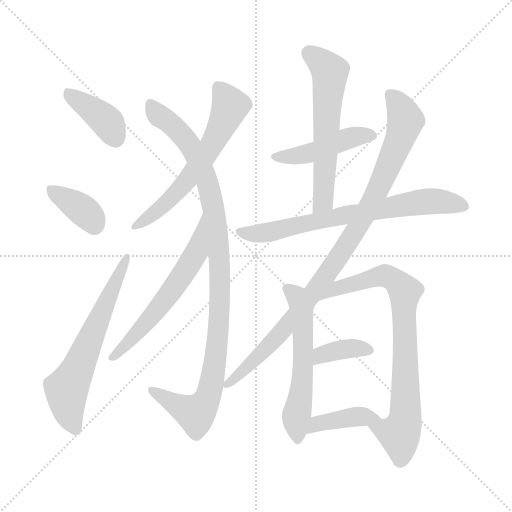
t = 0.00 s
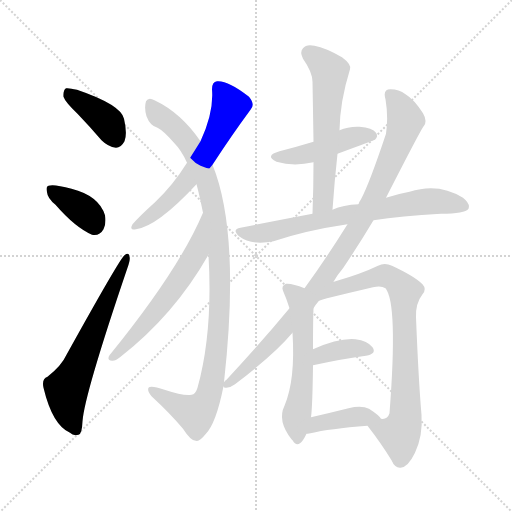
t = 2.08 s
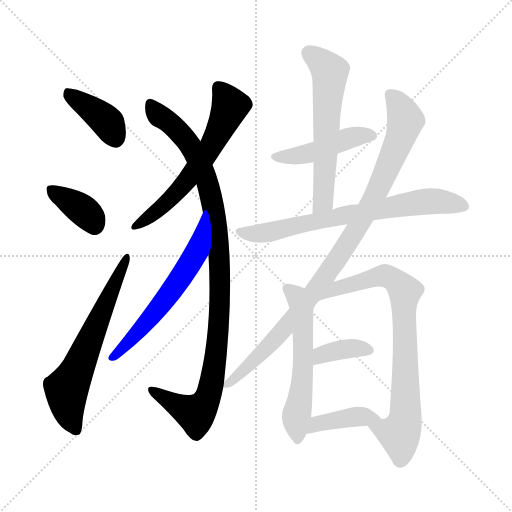
t = 4.15 s
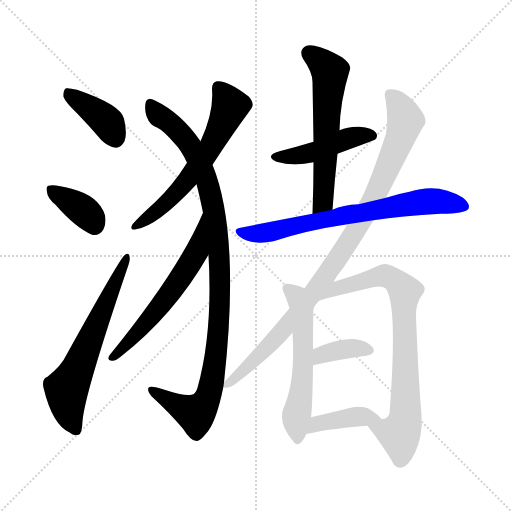
t = 6.23 s
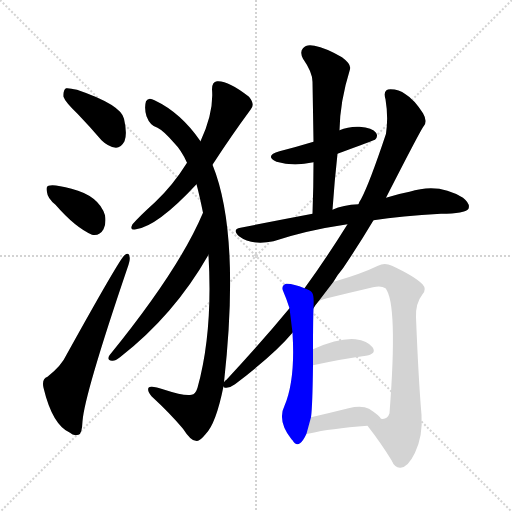
t = 8.31 s
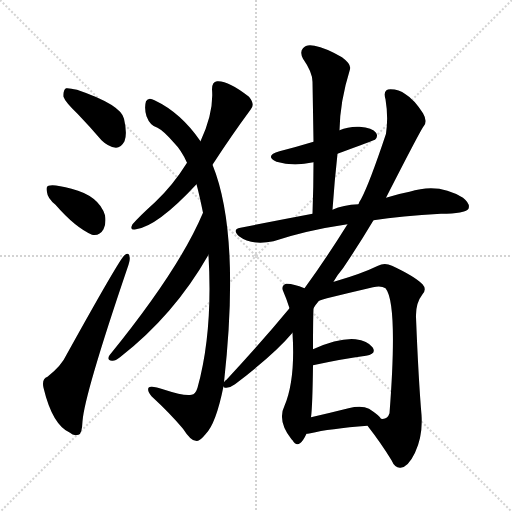
t = 10.38 s

The animated SVG that drew these frames (rendered in a browser with its animation timeline set to each time). Animation: 14 CSS @keyframes rules; one cycle of 10.38 s.

<svg version="1.1" viewBox="0 0 1024 1024" xmlns="http://www.w3.org/2000/svg">
  <g stroke="lightgray" stroke-dasharray="1,1" stroke-width="1" transform="scale(4, 4)">
    <line x1="0" y1="0" x2="256" y2="256"></line>
    <line x1="256" y1="0" x2="0" y2="256"></line>
    <line x1="128" y1="0" x2="128" y2="256"></line>
    <line x1="0" y1="128" x2="256" y2="128"></line>
  </g>
<g transform="scale(1, -1) translate(0, -900)">
   <style type="text/css">
    @keyframes keyframes0 {
      from {
       stroke: blue;
       stroke-dashoffset: 392;
       stroke-width: 128;
       }
       56% {
       animation-timing-function: step-end;
       stroke: blue;
       stroke-dashoffset: 0;
       stroke-width: 128;
       }
       to {
       stroke: black;
       stroke-width: 1024;
       }
       }
       #make-me-a-hanzi-animation-0 {
         animation: keyframes0 0.569010s both;
         animation-delay: 0.000000s;
         animation-timing-function: linear;
       }
    @keyframes keyframes1 {
      from {
       stroke: blue;
       stroke-dashoffset: 369;
       stroke-width: 128;
       }
       55% {
       animation-timing-function: step-end;
       stroke: blue;
       stroke-dashoffset: 0;
       stroke-width: 128;
       }
       to {
       stroke: black;
       stroke-width: 1024;
       }
       }
       #make-me-a-hanzi-animation-1 {
         animation: keyframes1 0.550293s both;
         animation-delay: 0.569010s;
         animation-timing-function: linear;
       }
    @keyframes keyframes2 {
      from {
       stroke: blue;
       stroke-dashoffset: 629;
       stroke-width: 128;
       }
       67% {
       animation-timing-function: step-end;
       stroke: blue;
       stroke-dashoffset: 0;
       stroke-width: 128;
       }
       to {
       stroke: black;
       stroke-width: 1024;
       }
       }
       #make-me-a-hanzi-animation-2 {
         animation: keyframes2 0.761882s both;
         animation-delay: 1.119303s;
         animation-timing-function: linear;
       }
    @keyframes keyframes3 {
      from {
       stroke: blue;
       stroke-dashoffset: 605;
       stroke-width: 128;
       }
       66% {
       animation-timing-function: step-end;
       stroke: blue;
       stroke-dashoffset: 0;
       stroke-width: 128;
       }
       to {
       stroke: black;
       stroke-width: 1024;
       }
       }
       #make-me-a-hanzi-animation-3 {
         animation: keyframes3 0.742350s both;
         animation-delay: 1.881185s;
         animation-timing-function: linear;
       }
    @keyframes keyframes4 {
      from {
       stroke: blue;
       stroke-dashoffset: 1030;
       stroke-width: 128;
       }
       77% {
       animation-timing-function: step-end;
       stroke: blue;
       stroke-dashoffset: 0;
       stroke-width: 128;
       }
       to {
       stroke: black;
       stroke-width: 1024;
       }
       }
       #make-me-a-hanzi-animation-4 {
         animation: keyframes4 1.088216s both;
         animation-delay: 2.623535s;
         animation-timing-function: linear;
       }
    @keyframes keyframes5 {
      from {
       stroke: blue;
       stroke-dashoffset: 587;
       stroke-width: 128;
       }
       66% {
       animation-timing-function: step-end;
       stroke: blue;
       stroke-dashoffset: 0;
       stroke-width: 128;
       }
       to {
       stroke: black;
       stroke-width: 1024;
       }
       }
       #make-me-a-hanzi-animation-5 {
         animation: keyframes5 0.727702s both;
         animation-delay: 3.711751s;
         animation-timing-function: linear;
       }
    @keyframes keyframes6 {
      from {
       stroke: blue;
       stroke-dashoffset: 455;
       stroke-width: 128;
       }
       60% {
       animation-timing-function: step-end;
       stroke: blue;
       stroke-dashoffset: 0;
       stroke-width: 128;
       }
       to {
       stroke: black;
       stroke-width: 1024;
       }
       }
       #make-me-a-hanzi-animation-6 {
         animation: keyframes6 0.620280s both;
         animation-delay: 4.439453s;
         animation-timing-function: linear;
       }
    @keyframes keyframes7 {
      from {
       stroke: blue;
       stroke-dashoffset: 594;
       stroke-width: 128;
       }
       66% {
       animation-timing-function: step-end;
       stroke: blue;
       stroke-dashoffset: 0;
       stroke-width: 128;
       }
       to {
       stroke: black;
       stroke-width: 1024;
       }
       }
       #make-me-a-hanzi-animation-7 {
         animation: keyframes7 0.733398s both;
         animation-delay: 5.059733s;
         animation-timing-function: linear;
       }
    @keyframes keyframes8 {
      from {
       stroke: blue;
       stroke-dashoffset: 713;
       stroke-width: 128;
       }
       70% {
       animation-timing-function: step-end;
       stroke: blue;
       stroke-dashoffset: 0;
       stroke-width: 128;
       }
       to {
       stroke: black;
       stroke-width: 1024;
       }
       }
       #make-me-a-hanzi-animation-8 {
         animation: keyframes8 0.830241s both;
         animation-delay: 5.793132s;
         animation-timing-function: linear;
       }
    @keyframes keyframes9 {
      from {
       stroke: blue;
       stroke-dashoffset: 963;
       stroke-width: 128;
       }
       76% {
       animation-timing-function: step-end;
       stroke: blue;
       stroke-dashoffset: 0;
       stroke-width: 128;
       }
       to {
       stroke: black;
       stroke-width: 1024;
       }
       }
       #make-me-a-hanzi-animation-9 {
         animation: keyframes9 1.033691s both;
         animation-delay: 6.623372s;
         animation-timing-function: linear;
       }
    @keyframes keyframes10 {
      from {
       stroke: blue;
       stroke-dashoffset: 567;
       stroke-width: 128;
       }
       65% {
       animation-timing-function: step-end;
       stroke: blue;
       stroke-dashoffset: 0;
       stroke-width: 128;
       }
       to {
       stroke: black;
       stroke-width: 1024;
       }
       }
       #make-me-a-hanzi-animation-10 {
         animation: keyframes10 0.711426s both;
         animation-delay: 7.657064s;
         animation-timing-function: linear;
       }
    @keyframes keyframes11 {
      from {
       stroke: blue;
       stroke-dashoffset: 782;
       stroke-width: 128;
       }
       72% {
       animation-timing-function: step-end;
       stroke: blue;
       stroke-dashoffset: 0;
       stroke-width: 128;
       }
       to {
       stroke: black;
       stroke-width: 1024;
       }
       }
       #make-me-a-hanzi-animation-11 {
         animation: keyframes11 0.886393s both;
         animation-delay: 8.368490s;
         animation-timing-function: linear;
       }
    @keyframes keyframes12 {
      from {
       stroke: blue;
       stroke-dashoffset: 370;
       stroke-width: 128;
       }
       55% {
       animation-timing-function: step-end;
       stroke: blue;
       stroke-dashoffset: 0;
       stroke-width: 128;
       }
       to {
       stroke: black;
       stroke-width: 1024;
       }
       }
       #make-me-a-hanzi-animation-12 {
         animation: keyframes12 0.551107s both;
         animation-delay: 9.254883s;
         animation-timing-function: linear;
       }
    @keyframes keyframes13 {
      from {
       stroke: blue;
       stroke-dashoffset: 400;
       stroke-width: 128;
       }
       57% {
       animation-timing-function: step-end;
       stroke: blue;
       stroke-dashoffset: 0;
       stroke-width: 128;
       }
       to {
       stroke: black;
       stroke-width: 1024;
       }
       }
       #make-me-a-hanzi-animation-13 {
         animation: keyframes13 0.575521s both;
         animation-delay: 9.805990s;
         animation-timing-function: linear;
       }
</style>
<path d="M 155.0 672.5 Q 179.0 647.5 203.0 619.5 Q 216.0 606.5 232.0 604.5 Q 242.0 604.5 249.0 617.5 Q 255.0 632.5 248.0 662.5 Q 242.0 690.5 154.0 720.5 Q 138.0 724.5 132.0 723.5 Q 126.0 719.5 127.0 706.5 Q 130.0 696.5 155.0 672.5 Z" fill="lightgray"></path> 
<path d="M 111.0 490.5 Q 150.0 445.5 184.0 430.5 Q 199.0 427.5 207.0 441.5 Q 213.0 453.5 210.0 469.5 Q 198.0 508.5 143.0 522.5 Q 107.0 532.5 97.0 528.5 Q 91.0 527.5 94.0 515.5 Q 95.0 503.5 111.0 490.5 Z" fill="lightgray"></path> 
<path d="M 95.0 146.5 Q 83.0 142.5 87.0 124.5 Q 105.0 49.5 140.0 34.5 Q 147.0 27.5 157.0 30.5 Q 164.0 31.5 165.0 57.5 Q 169.0 111.5 255.0 364.5 Q 261.0 380.5 259.0 386.5 Q 258.0 396.5 249.0 389.5 Q 240.0 383.5 133.0 190.5 Q 123.0 168.5 95.0 146.5 Z" fill="lightgray"></path> 
<path d="M 425.0 570.5 Q 464.0 630.5 501.0 680.5 Q 511.0 690.5 498.0 706.5 Q 456.0 739.5 434.0 737.5 Q 424.0 736.5 424.0 721.5 Q 428.0 675.5 401.0 617.5 L 374.0 574.5 Q 346.0 529.5 310.0 495.5 Q 280.0 468.5 265.0 451.5 Q 258.0 438.5 272.0 441.5 Q 315.0 447.5 393.0 531.5 L 425.0 570.5 Z" fill="lightgray"></path> 
<path d="M 448.0 135.5 Q 481.0 432.5 425.0 570.5 L 401.0 617.5 Q 362.0 674.5 309.0 699.5 Q 297.0 706.5 292.0 697.5 Q 288.0 684.5 293.0 667.5 Q 300.0 648.5 315.0 644.5 Q 327.0 638.5 347.0 615.5 Q 363.0 599.5 374.0 574.5 L 393.0 531.5 Q 399.0 509.5 406.0 474.5 L 417.0 390.5 Q 416.0 390.5 417.0 389.5 Q 426.0 236.5 395.0 124.5 Q 391.0 111.5 383.0 110.5 Q 368.0 107.5 329.0 120.5 Q 301.0 130.5 297.0 124.5 Q 294.0 118.5 303.0 107.5 Q 340.0 73.5 366.0 42.5 Q 382.0 17.5 392.0 18.5 Q 398.0 15.5 411.0 31.5 Q 432.0 52.5 447.0 127.5 L 448.0 135.5 Z" fill="lightgray"></path> 
<path d="M 406.0 474.5 Q 358.0 360.5 219.0 189.5 Q 213.0 179.5 224.0 178.5 Q 230.0 177.5 240.0 185.5 Q 348.0 269.5 417.0 390.5 C 432.0 416.5 418.0 502.5 406.0 474.5 Z" fill="lightgray"></path> 
<path d="M 675.0 592.5 Q 748.0 619.5 750.0 620.5 Q 757.0 627.5 752.0 634.5 Q 745.0 644.5 719.0 646.5 Q 697.0 647.5 679.0 639.5 L 627.0 616.5 Q 594.0 606.5 559.0 597.5 Q 528.0 588.5 553.0 576.5 Q 587.0 566.5 627.0 575.5 L 675.0 592.5 Z" fill="lightgray"></path> 
<path d="M 665.0 480.5 Q 669.0 538.5 675.0 592.5 L 679.0 639.5 Q 680.0 697.5 700.0 761.5 Q 703.0 771.5 684.0 785.5 Q 651.0 804.5 629.0 808.5 Q 613.0 812.5 606.0 803.5 Q 599.0 796.5 606.0 782.5 Q 625.0 755.5 625.0 736.5 Q 626.0 679.5 627.0 616.5 L 627.0 575.5 Q 627.0 526.5 625.0 472.5 C 624.0 442.5 663.0 450.5 665.0 480.5 Z" fill="lightgray"></path> 
<path d="M 747.0 459.5 Q 802.0 468.5 882.0 472.5 Q 930.0 472.5 937.0 482.5 Q 941.0 492.5 926.0 504.5 Q 877.0 535.5 819.0 516.5 Q 797.0 512.5 772.0 504.5 L 717.0 491.5 Q 686.0 490.5 665.0 480.5 L 625.0 472.5 Q 556.0 459.5 481.0 444.5 Q 463.0 441.5 478.0 427.5 Q 503.0 408.5 547.0 417.5 Q 613.0 439.5 695.0 451.5 L 747.0 459.5 Z" fill="lightgray"></path> 
<path d="M 667.0 336.5 Q 674.0 349.5 686.0 363.5 Q 719.0 412.5 747.0 459.5 L 772.0 504.5 Q 844.0 645.5 848.0 648.5 Q 855.0 658.5 846.0 673.5 Q 828.0 701.5 811.0 711.5 Q 798.0 721.5 781.0 721.5 Q 765.0 721.5 771.0 701.5 Q 777.0 665.5 772.0 632.5 Q 739.0 533.5 722.0 501.5 Q 719.0 497.5 717.0 491.5 L 695.0 451.5 Q 650.0 379.5 609.0 323.5 L 579.0 283.5 Q 521.0 213.5 453.0 140.5 Q 450.0 139.5 448.0 135.5 C 440.0 126.5 440.0 126.5 447.0 127.5 Q 447.0 124.5 453.0 124.5 Q 462.0 125.5 470.0 131.5 Q 549.0 191.5 585.0 234.5 L 627.0 283.5 Q 631.0 290.5 638.0 298.5 L 667.0 336.5 Z" fill="lightgray"></path> 
<path d="M 609.0 323.5 Q 585.0 333.5 572.0 332.5 Q 562.0 328.5 566.0 318.5 Q 573.0 302.5 579.0 283.5 L 585.0 234.5 Q 591.0 140.5 569.0 88.5 Q 554.0 58.5 583.0 21.5 L 585.0 19.5 Q 592.0 7.5 600.0 13.5 Q 606.0 17.5 613.0 32.5 L 622.0 65.5 Q 625.0 86.5 626.0 169.5 L 626.0 201.5 Q 626.0 259.5 627.0 283.5 C 628.0 313.5 628.0 316.5 609.0 323.5 Z" fill="lightgray"></path> 
<path d="M 735.0 48.5 Q 763.0 12.5 783.0 -20.5 Q 790.0 -36.5 801.0 -35.5 Q 816.0 -34.5 830.0 -5.5 Q 846.0 28.5 843.0 70.5 Q 837.0 139.5 832.0 265.5 Q 831.0 293.5 845.0 311.5 Q 854.0 321.5 845.0 331.5 Q 829.0 347.5 784.0 368.5 Q 769.0 375.5 756.0 368.5 Q 723.0 352.5 671.0 337.5 Q 670.0 337.5 667.0 336.5 C 638.0 328.5 609.0 289.5 638.0 298.5 Q 645.0 301.5 654.0 303.5 Q 703.0 315.5 746.0 325.5 Q 762.0 329.5 771.0 323.5 Q 796.0 293.5 779.0 73.5 Q 775.0 60.5 762.0 62.5 C 735.0 50.5 734.0 49.5 735.0 48.5 Z" fill="lightgray"></path> 
<path d="M 626.0 169.5 Q 686.0 182.5 732.0 188.5 Q 754.0 192.5 745.0 205.5 Q 735.0 218.5 711.0 221.5 Q 678.0 224.5 626.0 201.5 C 598.0 189.5 597.0 163.5 626.0 169.5 Z" fill="lightgray"></path> 
<path d="M 613.0 32.5 Q 614.0 32.5 621.0 33.5 Q 658.0 42.5 735.0 48.5 C 765.0 50.5 771.0 51.5 762.0 62.5 Q 758.0 69.5 738.0 82.5 Q 723.0 89.5 697.0 83.5 Q 657.0 73.5 622.0 65.5 C 593.0 58.5 583.0 29.5 613.0 32.5 Z" fill="lightgray"></path> 
      <clipPath id="make-me-a-hanzi-clip-0">
      <path d="M 155.0 672.5 Q 179.0 647.5 203.0 619.5 Q 216.0 606.5 232.0 604.5 Q 242.0 604.5 249.0 617.5 Q 255.0 632.5 248.0 662.5 Q 242.0 690.5 154.0 720.5 Q 138.0 724.5 132.0 723.5 Q 126.0 719.5 127.0 706.5 Q 130.0 696.5 155.0 672.5 Z" fill="lightgray"></path>
      </clipPath>
      <path clip-path="url(#make-me-a-hanzi-clip-0)" d="M 136.0 716.5 L 213.0 657.5 L 231.0 622.5 " fill="none" id="make-me-a-hanzi-animation-0" stroke-dasharray="264 528" stroke-linecap="round"></path>

      <clipPath id="make-me-a-hanzi-clip-1">
      <path d="M 111.0 490.5 Q 150.0 445.5 184.0 430.5 Q 199.0 427.5 207.0 441.5 Q 213.0 453.5 210.0 469.5 Q 198.0 508.5 143.0 522.5 Q 107.0 532.5 97.0 528.5 Q 91.0 527.5 94.0 515.5 Q 95.0 503.5 111.0 490.5 Z" fill="lightgray"></path>
      </clipPath>
      <path clip-path="url(#make-me-a-hanzi-clip-1)" d="M 103.0 520.5 L 171.0 475.5 L 189.0 449.5 " fill="none" id="make-me-a-hanzi-animation-1" stroke-dasharray="241 482" stroke-linecap="round"></path>

      <clipPath id="make-me-a-hanzi-clip-2">
      <path d="M 95.0 146.5 Q 83.0 142.5 87.0 124.5 Q 105.0 49.5 140.0 34.5 Q 147.0 27.5 157.0 30.5 Q 164.0 31.5 165.0 57.5 Q 169.0 111.5 255.0 364.5 Q 261.0 380.5 259.0 386.5 Q 258.0 396.5 249.0 389.5 Q 240.0 383.5 133.0 190.5 Q 123.0 168.5 95.0 146.5 Z" fill="lightgray"></path>
      </clipPath>
      <path clip-path="url(#make-me-a-hanzi-clip-2)" d="M 152.0 40.5 L 138.0 70.5 L 133.0 121.5 L 253.0 384.5 " fill="none" id="make-me-a-hanzi-animation-2" stroke-dasharray="501 1002" stroke-linecap="round"></path>

      <clipPath id="make-me-a-hanzi-clip-3">
      <path d="M 425.0 570.5 Q 464.0 630.5 501.0 680.5 Q 511.0 690.5 498.0 706.5 Q 456.0 739.5 434.0 737.5 Q 424.0 736.5 424.0 721.5 Q 428.0 675.5 401.0 617.5 L 374.0 574.5 Q 346.0 529.5 310.0 495.5 Q 280.0 468.5 265.0 451.5 Q 258.0 438.5 272.0 441.5 Q 315.0 447.5 393.0 531.5 L 425.0 570.5 Z" fill="lightgray"></path>
      </clipPath>
      <path clip-path="url(#make-me-a-hanzi-clip-3)" d="M 437.0 724.5 L 460.0 687.5 L 417.0 600.5 L 373.0 535.5 L 346.0 506.5 L 275.0 450.5 " fill="none" id="make-me-a-hanzi-animation-3" stroke-dasharray="477 954" stroke-linecap="round"></path>

      <clipPath id="make-me-a-hanzi-clip-4">
      <path d="M 448.0 135.5 Q 481.0 432.5 425.0 570.5 L 401.0 617.5 Q 362.0 674.5 309.0 699.5 Q 297.0 706.5 292.0 697.5 Q 288.0 684.5 293.0 667.5 Q 300.0 648.5 315.0 644.5 Q 327.0 638.5 347.0 615.5 Q 363.0 599.5 374.0 574.5 L 393.0 531.5 Q 399.0 509.5 406.0 474.5 L 417.0 390.5 Q 416.0 390.5 417.0 389.5 Q 426.0 236.5 395.0 124.5 Q 391.0 111.5 383.0 110.5 Q 368.0 107.5 329.0 120.5 Q 301.0 130.5 297.0 124.5 Q 294.0 118.5 303.0 107.5 Q 340.0 73.5 366.0 42.5 Q 382.0 17.5 392.0 18.5 Q 398.0 15.5 411.0 31.5 Q 432.0 52.5 447.0 127.5 L 448.0 135.5 Z" fill="lightgray"></path>
      </clipPath>
      <path clip-path="url(#make-me-a-hanzi-clip-4)" d="M 301.0 692.5 L 309.0 678.5 L 350.0 645.5 L 379.0 612.5 L 414.0 538.5 L 433.0 442.5 L 440.0 352.5 L 435.0 208.5 L 427.0 148.5 L 408.0 89.5 L 390.0 72.5 L 302.0 120.5 " fill="none" id="make-me-a-hanzi-animation-4" stroke-dasharray="902 1804" stroke-linecap="round"></path>

      <clipPath id="make-me-a-hanzi-clip-5">
      <path d="M 406.0 474.5 Q 358.0 360.5 219.0 189.5 Q 213.0 179.5 224.0 178.5 Q 230.0 177.5 240.0 185.5 Q 348.0 269.5 417.0 390.5 C 432.0 416.5 418.0 502.5 406.0 474.5 Z" fill="lightgray"></path>
      </clipPath>
      <path clip-path="url(#make-me-a-hanzi-clip-5)" d="M 402.0 457.5 L 393.0 394.5 L 375.0 365.5 L 314.0 279.5 L 226.0 186.5 " fill="none" id="make-me-a-hanzi-animation-5" stroke-dasharray="459 918" stroke-linecap="round"></path>

      <clipPath id="make-me-a-hanzi-clip-6">
      <path d="M 675.0 592.5 Q 748.0 619.5 750.0 620.5 Q 757.0 627.5 752.0 634.5 Q 745.0 644.5 719.0 646.5 Q 697.0 647.5 679.0 639.5 L 627.0 616.5 Q 594.0 606.5 559.0 597.5 Q 528.0 588.5 553.0 576.5 Q 587.0 566.5 627.0 575.5 L 675.0 592.5 Z" fill="lightgray"></path>
      </clipPath>
      <path clip-path="url(#make-me-a-hanzi-clip-6)" d="M 553.0 587.5 L 589.0 587.5 L 639.0 599.5 L 712.0 627.5 L 745.0 628.5 " fill="none" id="make-me-a-hanzi-animation-6" stroke-dasharray="327 654" stroke-linecap="round"></path>

      <clipPath id="make-me-a-hanzi-clip-7">
      <path d="M 665.0 480.5 Q 669.0 538.5 675.0 592.5 L 679.0 639.5 Q 680.0 697.5 700.0 761.5 Q 703.0 771.5 684.0 785.5 Q 651.0 804.5 629.0 808.5 Q 613.0 812.5 606.0 803.5 Q 599.0 796.5 606.0 782.5 Q 625.0 755.5 625.0 736.5 Q 626.0 679.5 627.0 616.5 L 627.0 575.5 Q 627.0 526.5 625.0 472.5 C 624.0 442.5 663.0 450.5 665.0 480.5 Z" fill="lightgray"></path>
      </clipPath>
      <path clip-path="url(#make-me-a-hanzi-clip-7)" d="M 619.0 793.5 L 660.0 757.5 L 647.0 503.5 L 630.0 479.5 " fill="none" id="make-me-a-hanzi-animation-7" stroke-dasharray="466 932" stroke-linecap="round"></path>

      <clipPath id="make-me-a-hanzi-clip-8">
      <path d="M 747.0 459.5 Q 802.0 468.5 882.0 472.5 Q 930.0 472.5 937.0 482.5 Q 941.0 492.5 926.0 504.5 Q 877.0 535.5 819.0 516.5 Q 797.0 512.5 772.0 504.5 L 717.0 491.5 Q 686.0 490.5 665.0 480.5 L 625.0 472.5 Q 556.0 459.5 481.0 444.5 Q 463.0 441.5 478.0 427.5 Q 503.0 408.5 547.0 417.5 Q 613.0 439.5 695.0 451.5 L 747.0 459.5 Z" fill="lightgray"></path>
      </clipPath>
      <path clip-path="url(#make-me-a-hanzi-clip-8)" d="M 479.0 436.5 L 536.0 435.5 L 847.0 497.5 L 884.0 497.5 L 929.0 487.5 " fill="none" id="make-me-a-hanzi-animation-8" stroke-dasharray="585 1170" stroke-linecap="round"></path>

      <clipPath id="make-me-a-hanzi-clip-9">
      <path d="M 667.0 336.5 Q 674.0 349.5 686.0 363.5 Q 719.0 412.5 747.0 459.5 L 772.0 504.5 Q 844.0 645.5 848.0 648.5 Q 855.0 658.5 846.0 673.5 Q 828.0 701.5 811.0 711.5 Q 798.0 721.5 781.0 721.5 Q 765.0 721.5 771.0 701.5 Q 777.0 665.5 772.0 632.5 Q 739.0 533.5 722.0 501.5 Q 719.0 497.5 717.0 491.5 L 695.0 451.5 Q 650.0 379.5 609.0 323.5 L 579.0 283.5 Q 521.0 213.5 453.0 140.5 Q 450.0 139.5 448.0 135.5 C 440.0 126.5 440.0 126.5 447.0 127.5 Q 447.0 124.5 453.0 124.5 Q 462.0 125.5 470.0 131.5 Q 549.0 191.5 585.0 234.5 L 627.0 283.5 Q 631.0 290.5 638.0 298.5 L 667.0 336.5 Z" fill="lightgray"></path>
      </clipPath>
      <path clip-path="url(#make-me-a-hanzi-clip-9)" d="M 780.0 709.5 L 800.0 686.5 L 811.0 657.5 L 760.0 526.5 L 719.0 452.5 L 593.0 270.5 L 473.0 143.5 L 452.0 130.5 " fill="none" id="make-me-a-hanzi-animation-9" stroke-dasharray="835 1670" stroke-linecap="round"></path>

      <clipPath id="make-me-a-hanzi-clip-10">
      <path d="M 609.0 323.5 Q 585.0 333.5 572.0 332.5 Q 562.0 328.5 566.0 318.5 Q 573.0 302.5 579.0 283.5 L 585.0 234.5 Q 591.0 140.5 569.0 88.5 Q 554.0 58.5 583.0 21.5 L 585.0 19.5 Q 592.0 7.5 600.0 13.5 Q 606.0 17.5 613.0 32.5 L 622.0 65.5 Q 625.0 86.5 626.0 169.5 L 626.0 201.5 Q 626.0 259.5 627.0 283.5 C 628.0 313.5 628.0 316.5 609.0 323.5 Z" fill="lightgray"></path>
      </clipPath>
      <path clip-path="url(#make-me-a-hanzi-clip-10)" d="M 576.0 322.5 L 593.0 307.5 L 604.0 267.5 L 606.0 156.5 L 592.0 62.5 L 594.0 21.5 " fill="none" id="make-me-a-hanzi-animation-10" stroke-dasharray="439 878" stroke-linecap="round"></path>

      <clipPath id="make-me-a-hanzi-clip-11">
      <path d="M 735.0 48.5 Q 763.0 12.5 783.0 -20.5 Q 790.0 -36.5 801.0 -35.5 Q 816.0 -34.5 830.0 -5.5 Q 846.0 28.5 843.0 70.5 Q 837.0 139.5 832.0 265.5 Q 831.0 293.5 845.0 311.5 Q 854.0 321.5 845.0 331.5 Q 829.0 347.5 784.0 368.5 Q 769.0 375.5 756.0 368.5 Q 723.0 352.5 671.0 337.5 Q 670.0 337.5 667.0 336.5 C 638.0 328.5 609.0 289.5 638.0 298.5 Q 645.0 301.5 654.0 303.5 Q 703.0 315.5 746.0 325.5 Q 762.0 329.5 771.0 323.5 Q 796.0 293.5 779.0 73.5 Q 775.0 60.5 762.0 62.5 C 735.0 50.5 734.0 49.5 735.0 48.5 Z" fill="lightgray"></path>
      </clipPath>
      <path clip-path="url(#make-me-a-hanzi-clip-11)" d="M 649.0 305.5 L 683.0 327.5 L 768.0 348.5 L 783.0 344.5 L 810.0 317.5 L 811.0 61.5 L 799.0 31.5 L 745.0 46.5 " fill="none" id="make-me-a-hanzi-animation-11" stroke-dasharray="654 1308" stroke-linecap="round"></path>

      <clipPath id="make-me-a-hanzi-clip-12">
      <path d="M 626.0 169.5 Q 686.0 182.5 732.0 188.5 Q 754.0 192.5 745.0 205.5 Q 735.0 218.5 711.0 221.5 Q 678.0 224.5 626.0 201.5 C 598.0 189.5 597.0 163.5 626.0 169.5 Z" fill="lightgray"></path>
      </clipPath>
      <path clip-path="url(#make-me-a-hanzi-clip-12)" d="M 634.0 174.5 L 638.0 185.5 L 656.0 195.5 L 715.0 204.5 L 736.0 198.5 " fill="none" id="make-me-a-hanzi-animation-12" stroke-dasharray="242 484" stroke-linecap="round"></path>

      <clipPath id="make-me-a-hanzi-clip-13">
      <path d="M 613.0 32.5 Q 614.0 32.5 621.0 33.5 Q 658.0 42.5 735.0 48.5 C 765.0 50.5 771.0 51.5 762.0 62.5 Q 758.0 69.5 738.0 82.5 Q 723.0 89.5 697.0 83.5 Q 657.0 73.5 622.0 65.5 C 593.0 58.5 583.0 29.5 613.0 32.5 Z" fill="lightgray"></path>
      </clipPath>
      <path clip-path="url(#make-me-a-hanzi-clip-13)" d="M 616.0 37.5 L 634.0 50.5 L 693.0 64.5 L 739.0 67.5 L 753.0 62.5 " fill="none" id="make-me-a-hanzi-animation-13" stroke-dasharray="272 544" stroke-linecap="round"></path>

</g>
</svg>
